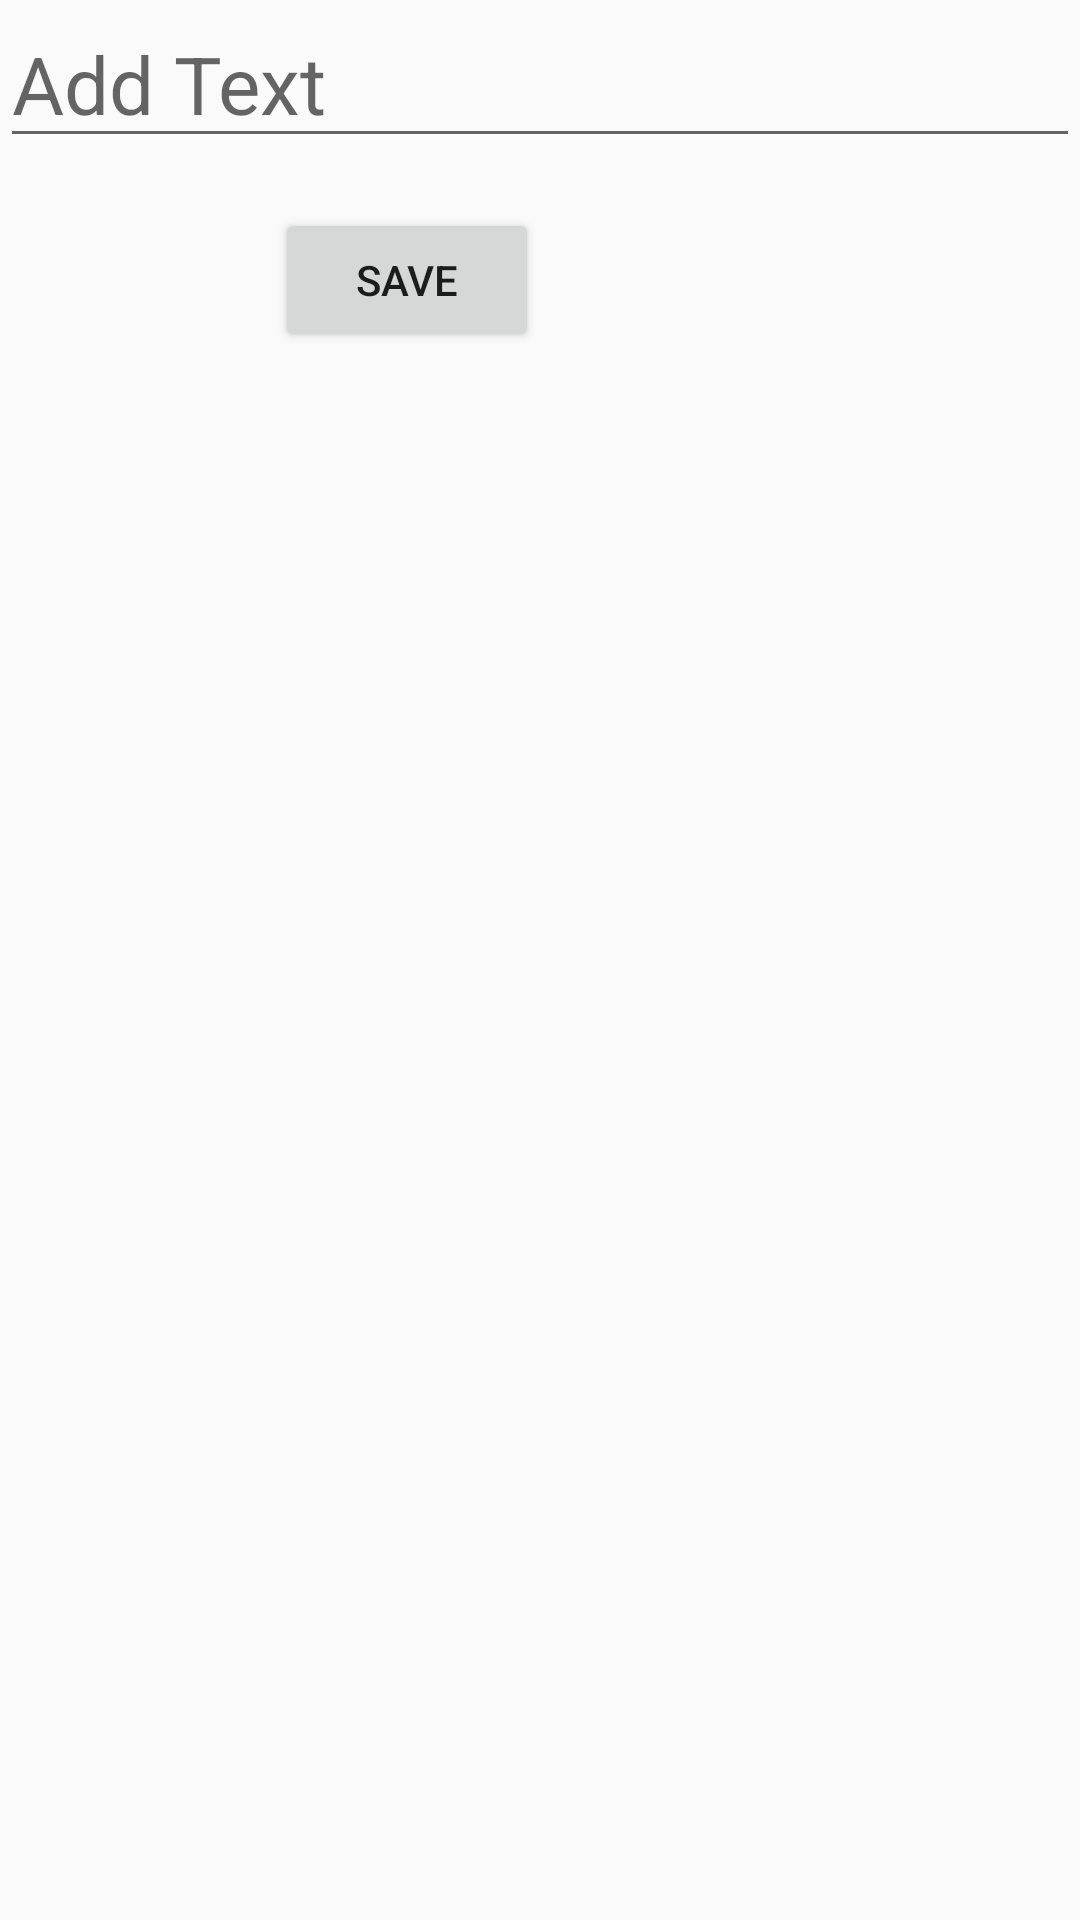

Produce the Android XML layout that renders to this screen, including the resource entries it uses.
<!-- AndroidManifest.xml: application theme AppTheme -->
<!-- res/layout/activity_add_note.xml -->
<?xml version="1.0" encoding="utf-8"?>
<RelativeLayout xmlns:android="http://schemas.android.com/apk/res/android"
    xmlns:app="http://schemas.android.com/apk/res-auto"
    xmlns:tools="http://schemas.android.com/tools"
    android:layout_width="match_parent"
    android:layout_height="match_parent"
    tools:context="com.cs246company.gospellibrarylite.addNote">

    <EditText
        android:id="@+id/txtAdd"
        android:layout_width="match_parent"
        android:layout_height="wrap_content"
        android:layout_centerHorizontal="true"
        android:hint="Add Text"
        android:textSize="80px"
        />
    <ScrollView
        android:layout_width="match_parent"
        android:layout_height="wrap_content"
        android:layout_below="@+id/txtAdd"
        android:layout_centerHorizontal="true"
        android:layout_marginLeft="550px">
    <Button
        android:id="@+id/btnWrite"
        android:layout_width="wrap_content"
        android:layout_height="wrap_content"
        android:text="Save"
        android:layout_centerHorizontal="true"

        android:layout_below="@+id/txtAdd"
        android:layout_marginTop="50px"/>
    </ScrollView>


</RelativeLayout>
<!-- resources referenced by this layout -->
<resources>
  <style name="AppTheme" parent="Theme.AppCompat.Light.DarkActionBar">
          
          <item name="colorPrimary">@color/baseColor</item>
          <item name="colorPrimaryDark">@color/colorPrimaryDark</item>
          <item name="colorAccent">@color/colorAccent</item>
      </style>
  <color name="baseColor">#000000</color>
  <color name="colorPrimaryDark">#303F9F</color>
  <color name="colorAccent">#FF4081</color>
</resources>
